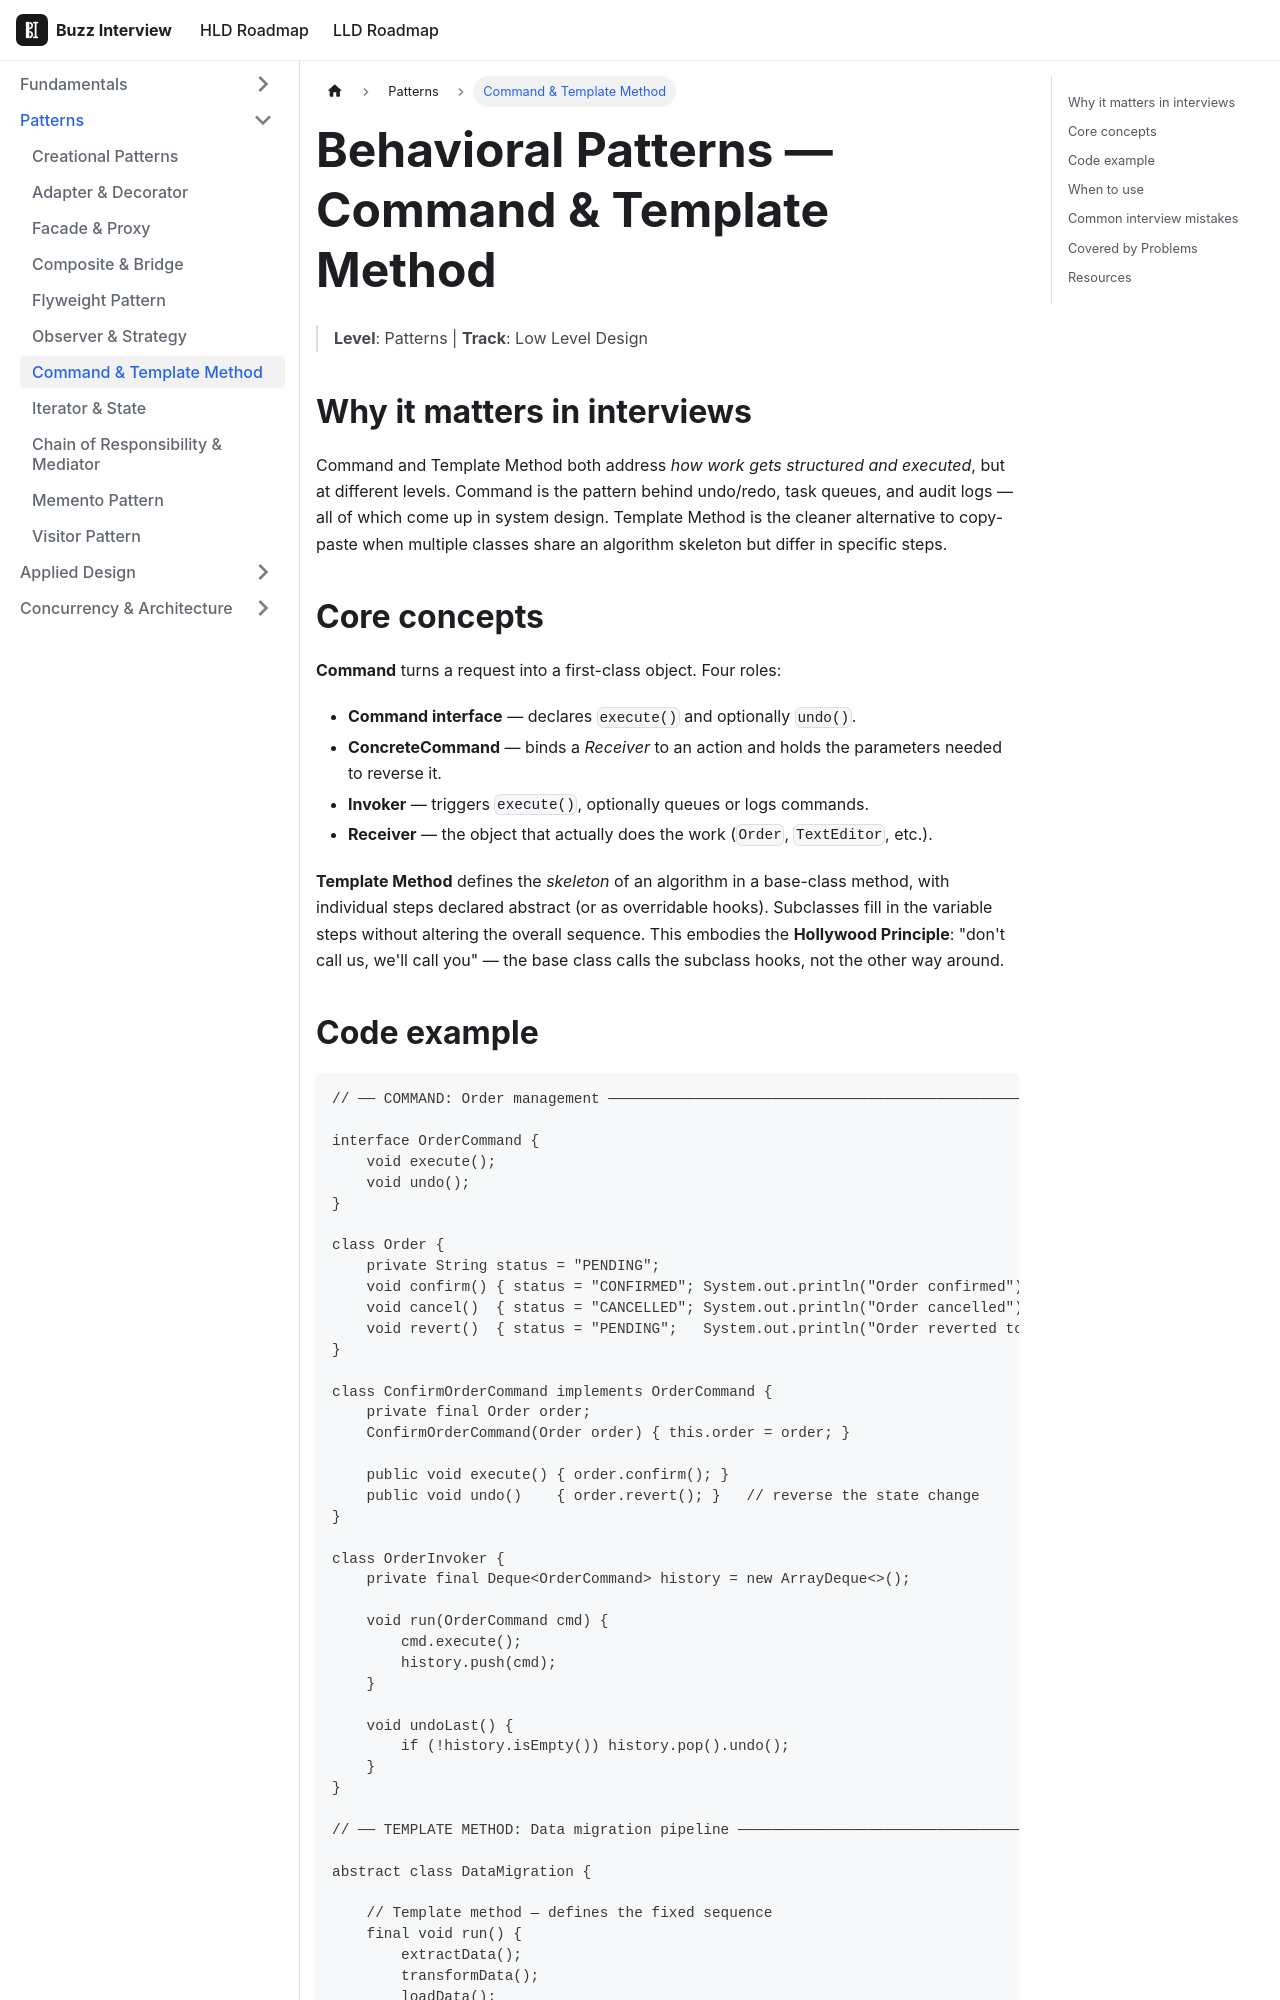

repository: VinitTomar/crack_interview · page: docs/lld/topics/behavioral-command-template.html · generator: docusaurus

---
title: Behavioral Patterns — Command & Template Method
sidebar_label: Command & Template Method
tags: [lld, patterns]
---

# Behavioral Patterns — Command & Template Method

> **Level**: Patterns | **Track**: Low Level Design

## Why it matters in interviews

Command and Template Method both address *how work gets structured and executed*, but at different levels. Command is the pattern behind undo/redo, task queues, and audit logs — all of which come up in system design. Template Method is the cleaner alternative to copy-paste when multiple classes share an algorithm skeleton but differ in specific steps.

## Core concepts

**Command** turns a request into a first-class object. Four roles:
- **Command interface** — declares `execute()` and optionally `undo()`.
- **ConcreteCommand** — binds a *Receiver* to an action and holds the parameters needed to reverse it.
- **Invoker** — triggers `execute()`, optionally queues or logs commands.
- **Receiver** — the object that actually does the work (`Order`, `TextEditor`, etc.).

**Template Method** defines the *skeleton* of an algorithm in a base-class method, with individual steps declared abstract (or as overridable hooks). Subclasses fill in the variable steps without altering the overall sequence. This embodies the **Hollywood Principle**: "don't call us, we'll call you" — the base class calls the subclass hooks, not the other way around.
